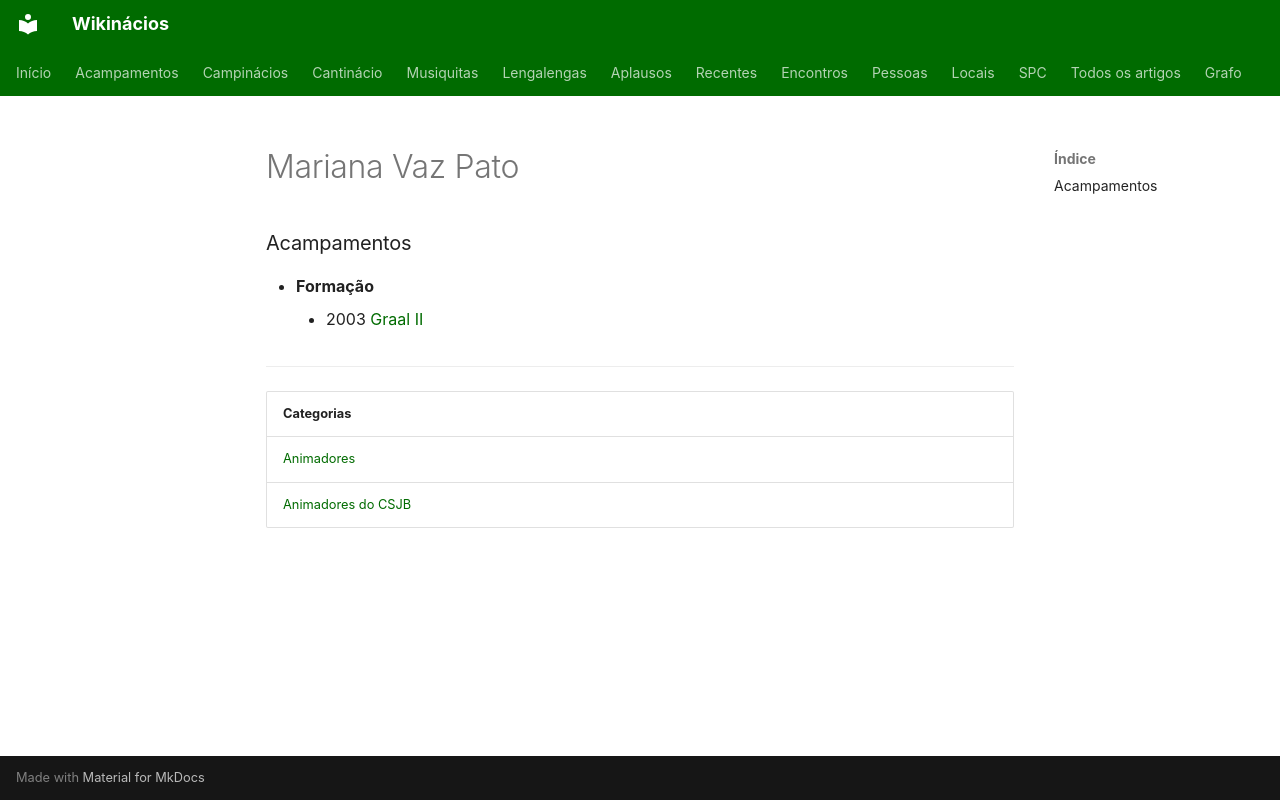

repository: neteinstein/Campinacios · page: Pessoas/M/Mariana Vaz Pato.html · generator: mkdocs

# Mariana Vaz Pato

### Acampamentos

- **Formação**
    - 2003 [Graal II](../../Acampamentos/2003/Graal%20II.md)

---

| Categorias |
| --- |
| [Animadores](../../Categorias/Animadores.md) |
| [Animadores do CSJB](../../Categorias/Animadores%20do%20CSJB.md) |
